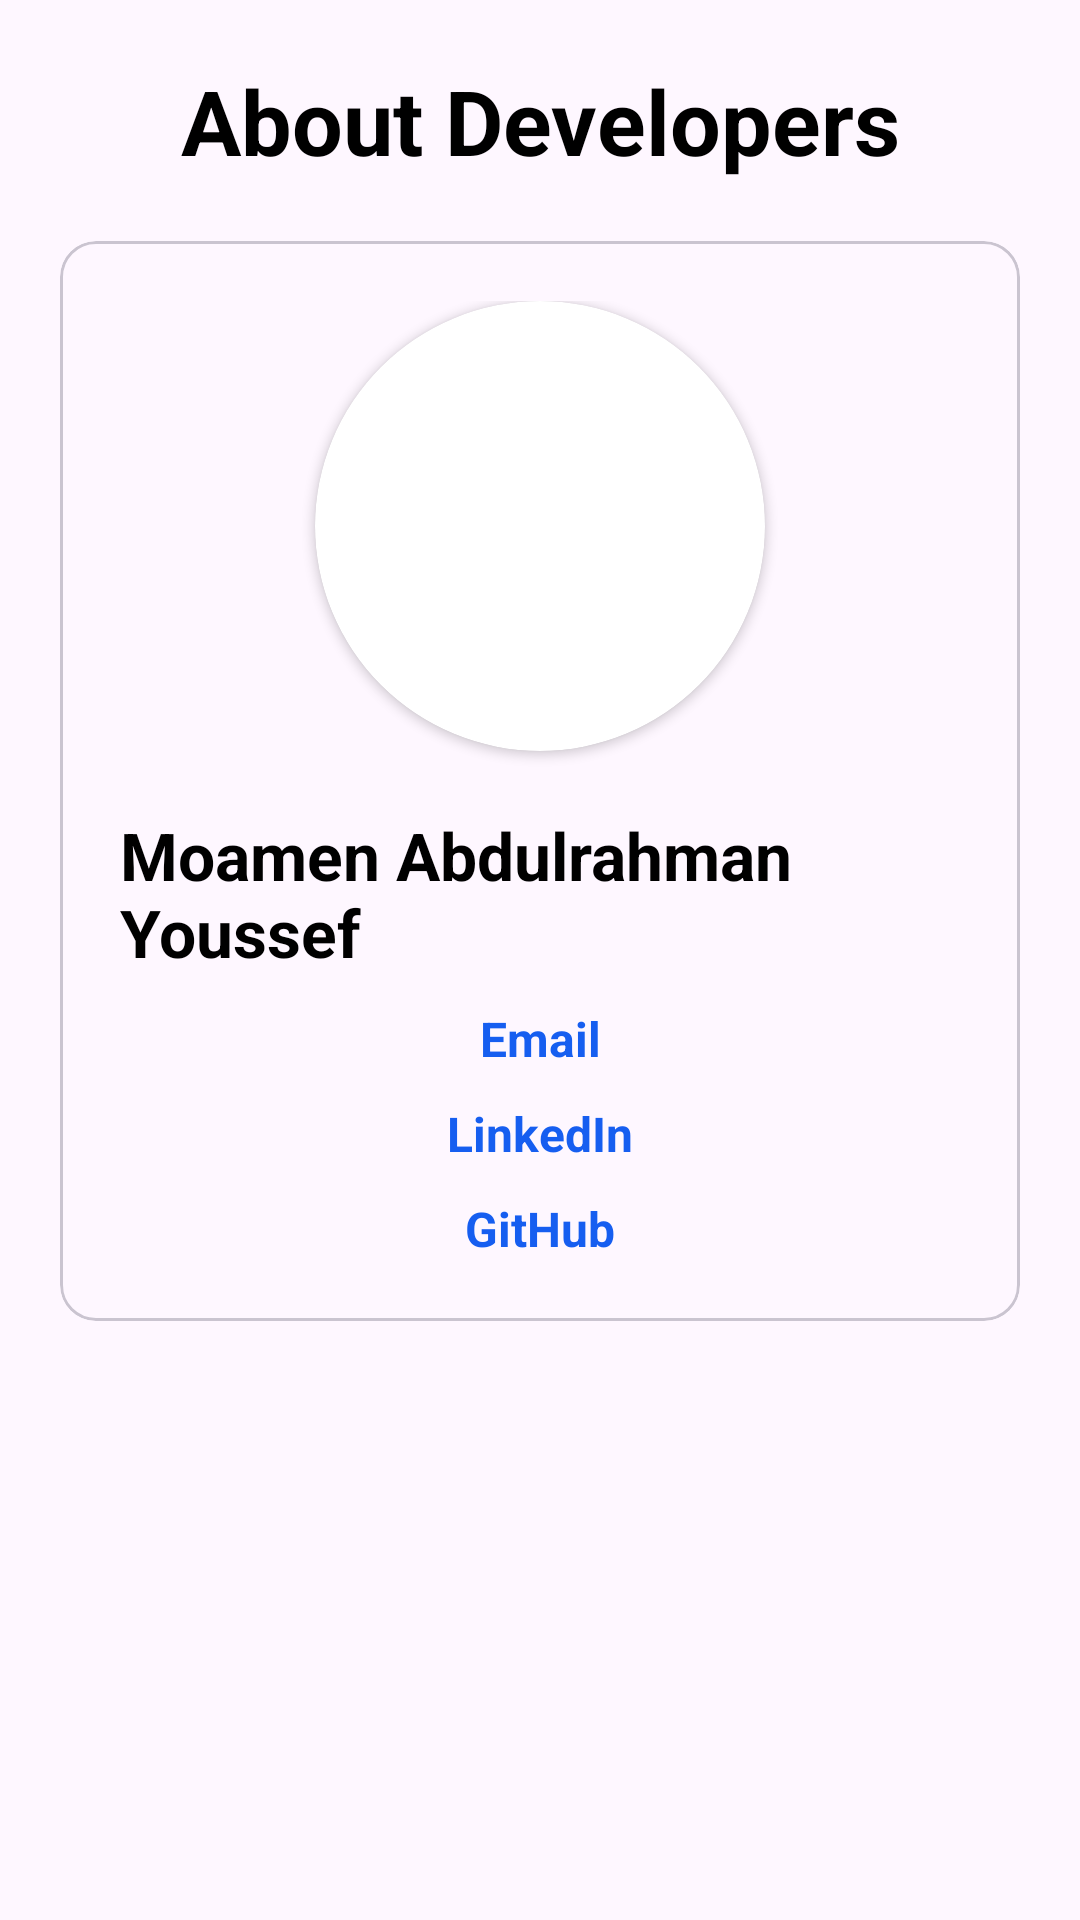

Produce the Android XML layout that renders to this screen, including the resource entries it uses.
<!-- AndroidManifest.xml: application theme Theme.FoodPlanner -->
<!-- res/layout/fragment_about_developers.xml -->
<?xml version="1.0" encoding="utf-8"?>
<ScrollView xmlns:android="http://schemas.android.com/apk/res/android"
    xmlns:app="http://schemas.android.com/apk/res-auto"
    xmlns:tools="http://schemas.android.com/tools"
    android:layout_width="match_parent"
    android:layout_height="match_parent"
    tools:context=".aboutDevelopers.view.AboutDevelopersFragment">

    <androidx.constraintlayout.widget.ConstraintLayout
        android:layout_width="match_parent"
        android:layout_height="wrap_content"
        android:layout_marginBottom="20dp">

        <TextView
            android:id="@+id/textView"
            android:layout_width="match_parent"
            android:layout_height="wrap_content"
            android:layout_marginTop="20dp"
            android:gravity="center_horizontal"
            android:text="About Developers"
            android:textColor="@color/black"
            android:textSize="30dp"
            android:textStyle="bold"
            app:layout_constraintTop_toTopOf="parent" />

        
        <com.google.android.material.card.MaterialCardView
            android:id="@+id/cardIbrahim"
            android:layout_width="match_parent"
            android:layout_height="wrap_content"
            android:layout_margin="20dp"
            app:cardBackgroundColor="#fffef7ff"
            app:layout_constraintStart_toStartOf="parent"
            app:layout_constraintTop_toBottomOf="@id/textView">

            <androidx.constraintlayout.widget.ConstraintLayout
                android:layout_width="wrap_content"
                android:layout_height="wrap_content"
                android:layout_gravity="center"
                android:layout_margin="20dp">

                <androidx.cardview.widget.CardView
                    android:id="@+id/profileImageCardIbrahim"
                    android:layout_width="150dp"
                    android:layout_height="150dp"
                    app:cardCornerRadius="500dp"
                    app:layout_constraintEnd_toEndOf="parent"
                    app:layout_constraintStart_toStartOf="parent"
                    app:layout_constraintTop_toTopOf="parent">

                    <ImageView
                        android:layout_width="match_parent"
                        android:layout_height="match_parent"
                        android:scaleType="centerCrop"
                        android:src="@drawable/man" />

                </androidx.cardview.widget.CardView>

                <TextView
                    android:id="@+id/userNameProfileIbrahim"
                    android:layout_width="wrap_content"
                    android:layout_height="wrap_content"
                    android:layout_marginTop="20dp"
                    android:text="Moamen Abdulrahman Youssef"
                    android:textColor="@color/black"
                    android:textSize="22sp"
                    android:textStyle="bold"
                    app:layout_constraintEnd_toEndOf="parent"
                    app:layout_constraintStart_toStartOf="parent"
                    app:layout_constraintTop_toBottomOf="@id/profileImageCardIbrahim" />

                <TextView
                    android:id="@+id/userEmailIbrahim"
                    android:layout_width="wrap_content"
                    android:layout_height="wrap_content"
                    android:layout_marginTop="10dp"
                    android:clickable="true"
                    android:text="Email"
                    android:textColor="@color/blue"
                    android:textSize="16sp"
                    android:textStyle="bold"
                    app:layout_constraintEnd_toEndOf="parent"
                    app:layout_constraintStart_toStartOf="parent"
                    app:layout_constraintTop_toBottomOf="@id/userNameProfileIbrahim" />

                <TextView
                    android:id="@+id/userLinkedInIbrahim"
                    android:layout_width="wrap_content"
                    android:layout_height="wrap_content"
                    android:layout_marginTop="10dp"
                    android:clickable="true"
                    android:text="LinkedIn"
                    android:textColor="@color/blue"
                    android:textSize="16sp"
                    android:textStyle="bold"
                    app:layout_constraintEnd_toEndOf="parent"
                    app:layout_constraintStart_toStartOf="parent"
                    app:layout_constraintTop_toBottomOf="@id/userEmailIbrahim" />

                <TextView
                    android:id="@+id/userGitHubIbrahim"
                    android:layout_width="wrap_content"
                    android:layout_height="wrap_content"
                    android:layout_marginTop="10dp"
                    android:clickable="true"
                    android:text="GitHub"
                    android:textColor="@color/blue"
                    android:textSize="16sp"
                    android:textStyle="bold"
                    app:layout_constraintEnd_toEndOf="parent"
                    app:layout_constraintStart_toStartOf="parent"
                    app:layout_constraintTop_toBottomOf="@id/userLinkedInIbrahim" />

            </androidx.constraintlayout.widget.ConstraintLayout>

        </com.google.android.material.card.MaterialCardView>

    </androidx.constraintlayout.widget.ConstraintLayout>

</ScrollView>
<!-- resources referenced by this layout -->
<resources>
  <color name="black">#000000</color>
  <color name="blue">#165EF0</color>
  <style name="Theme.FoodPlanner" parent="Base.Theme.FoodPlanner" />
  <style name="Base.Theme.FoodPlanner" parent="Theme.Material3.Light.NoActionBar">
          
          <item name="android:statusBarColor">?attr/colorPrimaryVariant</item>
          
          <item name="android:forceDarkAllowed" tools:targetApi="q">false</item>
      </style>
</resources>
